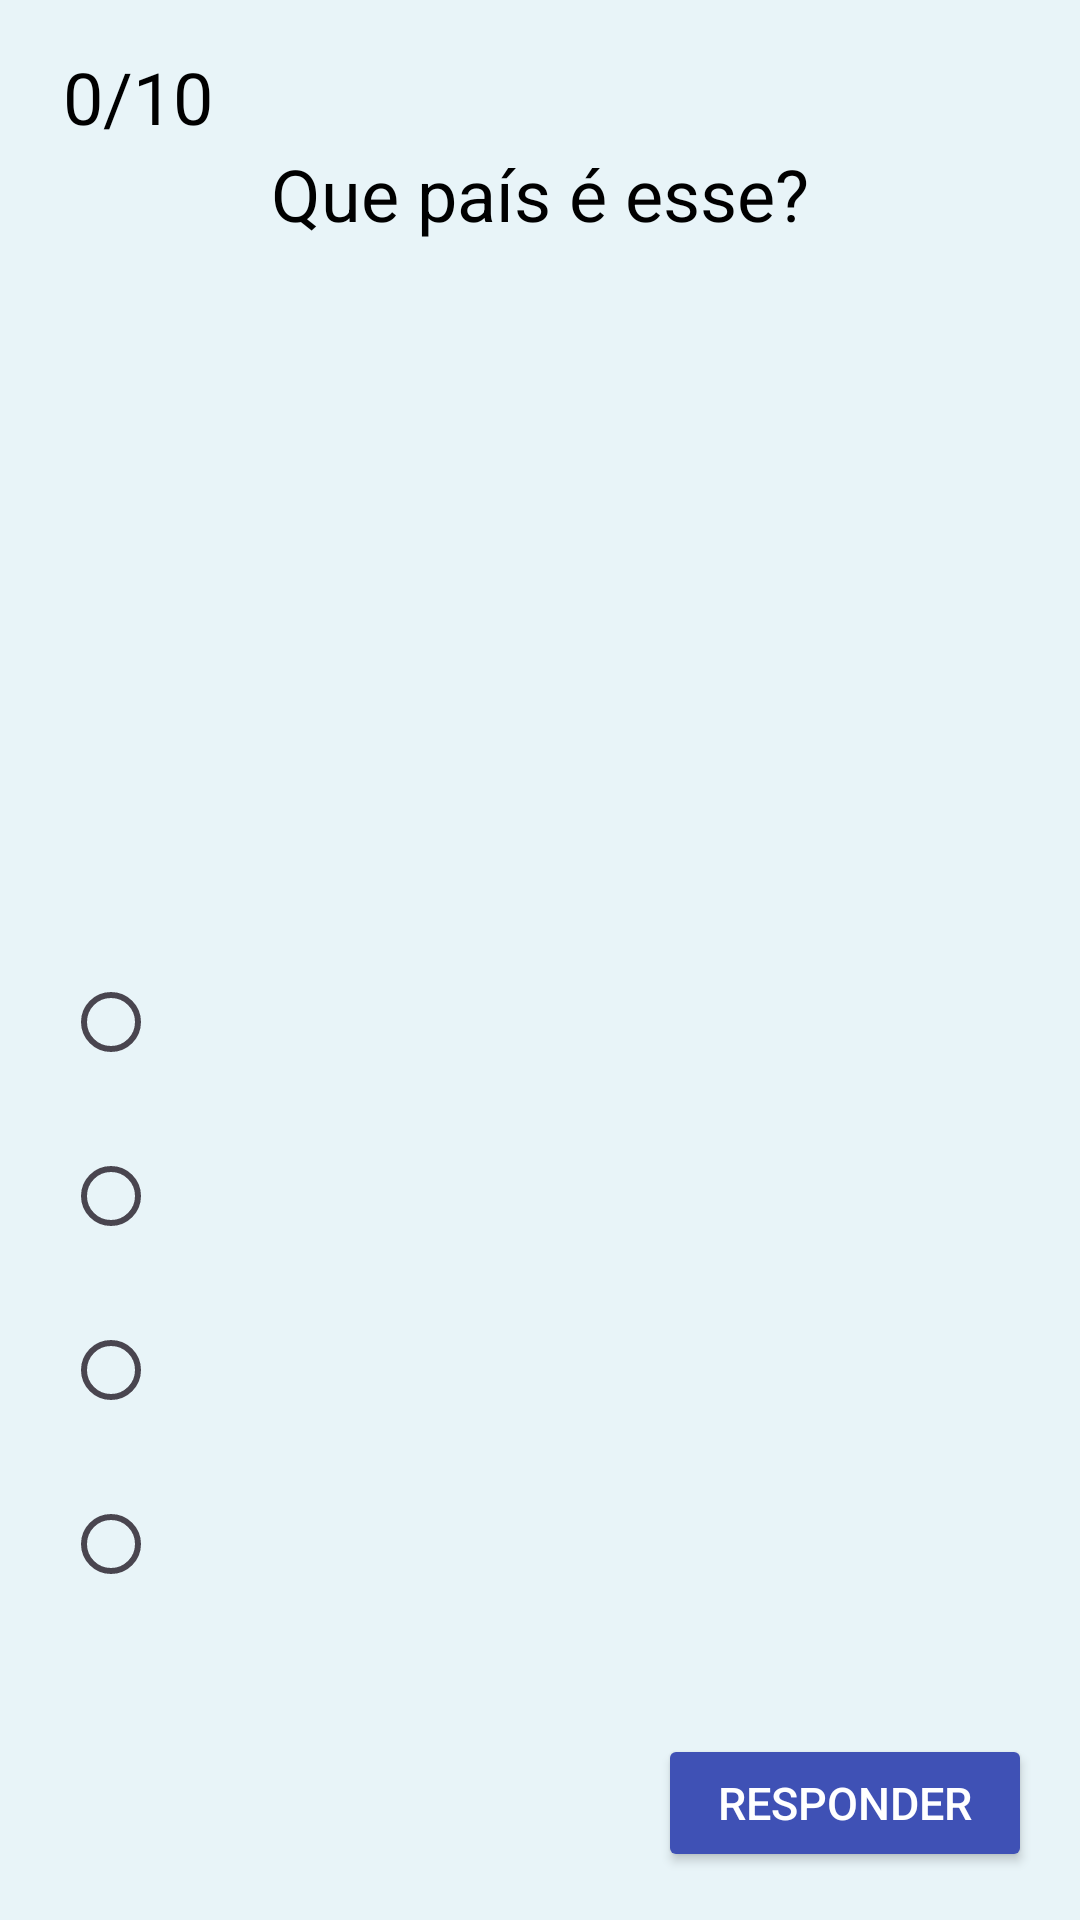

The Android layout XML behind this screen, and the referenced resources:
<!-- AndroidManifest.xml: application theme Theme.WorldFlags -->
<!-- res/layout/activity_start_game.xml -->
<?xml version="1.0" encoding="utf-8"?>
<androidx.constraintlayout.widget.ConstraintLayout xmlns:android="http://schemas.android.com/apk/res/android"
    xmlns:app="http://schemas.android.com/apk/res-auto"
    xmlns:tools="http://schemas.android.com/tools"
    android:id="@+id/main"
    android:layout_width="match_parent"
    android:layout_height="match_parent"
    tools:context=".StartGame">

    <LinearLayout
        android:orientation="vertical"
        android:layout_width="match_parent"
        android:layout_height="match_parent"
        android:background="#e8f4f8"
        android:padding="16dp"
        >
        <LinearLayout
            android:layout_width="match_parent"
            android:layout_height="wrap_content"
            android:orientation="horizontal"
            >
            <LinearLayout
                android:layout_width="wrap_content"
                android:layout_height="wrap_content"
                android:gravity="right"
                android:orientation="horizontal"
                >
                <ImageView
                    android:layout_width="wrap_content"
                    android:layout_height="wrap_content"
                    android:src="@drawable/star"
                    />
                <TextView
                    android:layout_width="wrap_content"
                    android:layout_height="wrap_content"
                    android:id="@+id/txtPoints"
                    android:layout_marginStart="5dp"
                    android:text="0/10"
                    android:textColor="@color/black"
                    android:textSize="24sp"
                    />
            </LinearLayout>
        </LinearLayout>

        <LinearLayout
            android:layout_width="match_parent"
            android:layout_height="match_parent"
            android:gravity="center"
            android:orientation="vertical"
            >
            <TextView
                android:layout_width="match_parent"
                android:layout_height="wrap_content"
                android:layout_marginBottom="5dp"
                android:gravity="center"
                android:text="Que país é esse?"
                android:textColor="@color/black"
                android:textSize="24sp"
                />
            <LinearLayout
                android:layout_width="match_parent"
                android:layout_height="wrap_content"
                android:gravity="center"
                android:orientation="vertical"
                />

            <ImageView
                android:id="@+id/imgShowImage"
                android:layout_width="348dp"
                android:layout_height="216dp"
                android:layout_margin="5dp" />

            <RadioGroup
                android:layout_width="match_parent"
                android:layout_height="wrap_content">
                <RadioButton
                    android:layout_width="match_parent"
                    android:layout_height="wrap_content"
                    android:id="@+id/rd1"
                    android:onClick="answerSelected"
                    android:textSize="25sp"
                    android:textColor="@color/black"
                    android:layout_margin="5dp"
                    />
                <RadioButton
                    android:layout_width="match_parent"
                    android:layout_height="wrap_content"
                    android:id="@+id/rd2"
                    android:onClick="answerSelected"
                    android:textSize="25sp"
                    android:textColor="@color/black"
                    android:layout_margin="5dp"
                    />
                <RadioButton
                    android:layout_width="match_parent"
                    android:layout_height="wrap_content"
                    android:id="@+id/rd3"
                    android:onClick="answerSelected"
                    android:textSize="25sp"
                    android:textColor="@color/black"
                    android:layout_margin="5dp"
                    />
                <RadioButton
                    android:layout_width="match_parent"
                    android:layout_height="wrap_content"
                    android:id="@+id/rd4"
                    android:onClick="answerSelected"
                    android:textSize="25sp"
                    android:textColor="@color/black"
                    android:layout_margin="5dp"
                    />
            </RadioGroup>

            <TextView
                android:layout_width="match_parent"
                android:layout_height="wrap_content"
                android:id="@+id/txtResult"
                android:layout_margin="5dp"
                android:gravity="center"
                android:textSize="18sp"/>
            <Button
                android:id="@+id/btnNext"
                android:layout_width="wrap_content"
                android:layout_height="wrap_content"
                android:layout_gravity="right"
                android:onClick="nextQuestion"
                android:paddingEnd="20dp"
                android:paddingStart="20dp"
                android:text="Responder"
                android:textSize="15sp"
                android:textColor="@color/white"
                android:backgroundTint="#3F51B5"
                />
        </LinearLayout>

    </LinearLayout>

</androidx.constraintlayout.widget.ConstraintLayout>
<!-- resources referenced by this layout -->
<resources>
  <style name="Theme.WorldFlags" parent="Base.Theme.WorldFlags" />
  <style name="Base.Theme.WorldFlags" parent="Theme.Material3.DayNight.NoActionBar">
          
          
      </style>
  <!-- not gathered from this repository: default colours our renderer supplied (Android Studio template values) -->
  <color name="black">#FF000000</color>
  <color name="white">#FFFFFFFF</color>
</resources>
